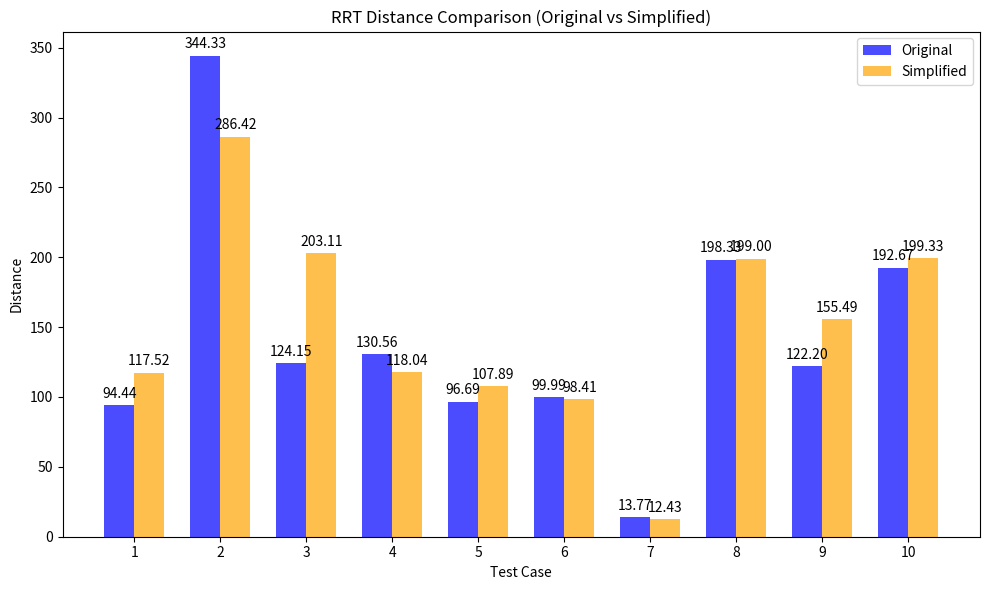
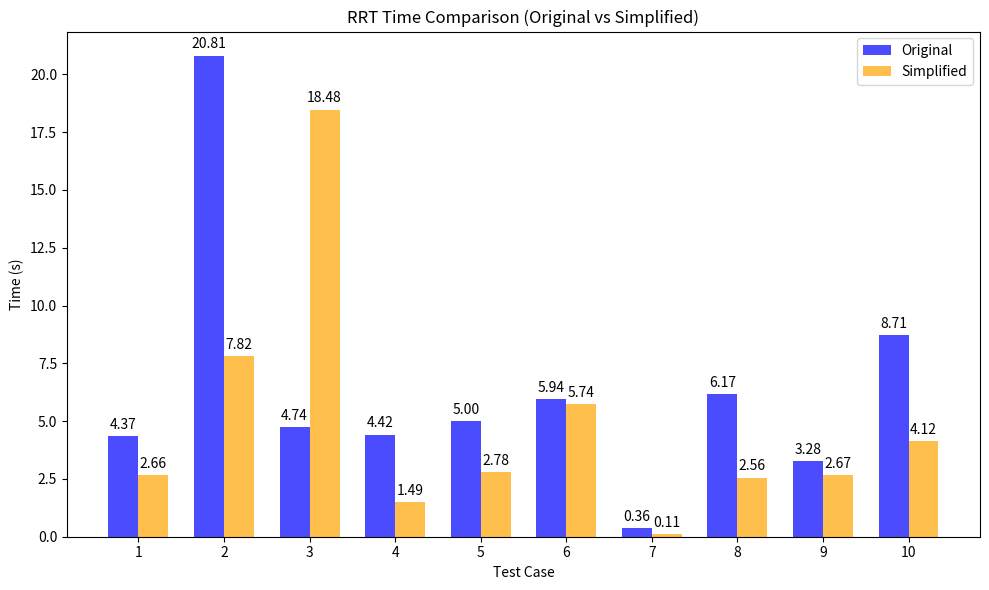
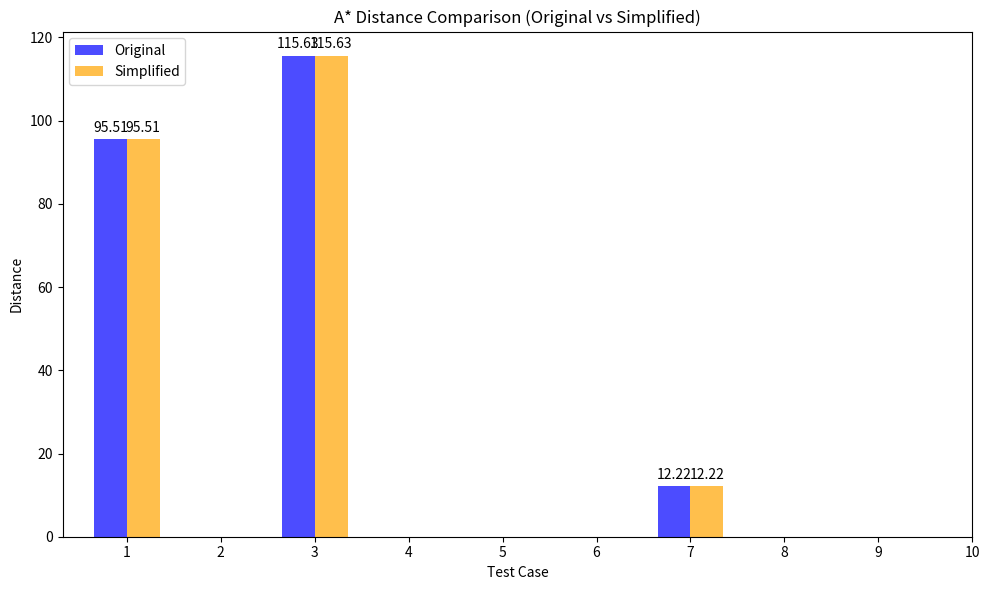
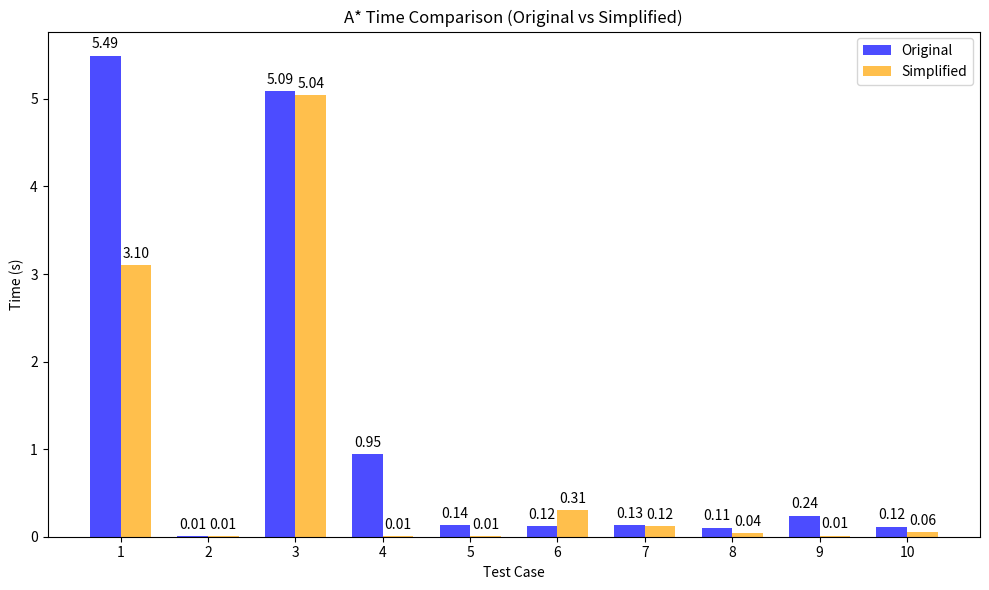

Source code (Python) for these figures, in order:
import matplotlib.pyplot as plt
import numpy as np

# Data
data = [
    {
        "file": "dataset/city.stl_1.json",
        "original": {
            "rrtdist": 94.44372706658652,
            "rrttime": 4.370496511459351,
            "astardist": 95.50506562615962,
            "astartime": 5.493967533111572
        },
        "simplified": {
            "rrtdist": 117.51793097464892,
            "rrttime": 2.659456968307495,
            "astardist": 95.50506562615962,
            "astartime": 3.098208427429199
        }
    },
    {
        "file": "dataset/city.stl_2.json",
        "original": {
            "rrtdist": 344.3263133806799,
            "rrttime": 20.810006380081177,
            "astardist": None,
            "astartime": 0.007855653762817383
        },
        "simplified": {
            "rrtdist": 286.4221872763664,
            "rrttime": 7.8169591426849365,
            "astardist": None,
            "astartime": 0.005873680114746094
        }
    },
    {
        "file": "dataset/city.stl_3.json",
        "original": {
            "rrtdist": 124.14784535209301,
            "rrttime": 4.7444422245025635,
            "astardist": 115.63016378270152,
            "astartime": 5.085635185241699
        },
        "simplified": {
            "rrtdist": 203.1057399963479,
            "rrttime": 18.477664709091187,
            "astardist": 115.63016378270152,
            "astartime": 5.039812326431274
        }
    },
    {
        "file": "dataset/city.stl_4.json",
        "original": {
            "rrtdist": 130.5605117472645,
            "rrttime": 4.417320489883423,
            "astardist": None,
            "astartime": 0.9473111629486084
        },
        "simplified": {
            "rrtdist": 118.03968323264041,
            "rrttime": 1.4874048233032227,
            "astardist": None,
            "astartime": 0.00832676887512207
        }
    },
    {
        "file": "dataset/city.stl_5.json",
        "original": {
            "rrtdist": 96.69342861965495,
            "rrttime": 5.003108739852905,
            "astardist": None,
            "astartime": 0.13604211807250977
        },
        "simplified": {
            "rrtdist": 107.88882579449988,
            "rrttime": 2.7837326526641846,
            "astardist": None,
            "astartime": 0.010469675064086914
        }
    },
    {
        "file": "dataset/city.stl_6.json",
        "original": {
            "rrtdist": 99.9915411220451,
            "rrttime": 5.939651250839233,
            "astardist": None,
            "astartime": 0.11803770065307617
        },
        "simplified": {
            "rrtdist": 98.41057807308577,
            "rrttime": 5.7379069328308105,
            "astardist": None,
            "astartime": 0.305225133895874
        }
    },
    {
        "file": "dataset/city.stl_7.json",
        "original": {
            "rrtdist": 13.77443306379469,
            "rrttime": 0.3578970432281494,
            "astardist": 12.215182013362611,
            "astartime": 0.13297533988952637
        },
        "simplified": {
            "rrtdist": 12.425764512385072,
            "rrttime": 0.11008048057556152,
            "astardist": 12.215182013362611,
            "astartime": 0.1217646598815918
        }
    },
    {
        "file": "dataset/city.stl_8.json",
        "original": {
            "rrtdist": 198.32753054268633,
            "rrttime": 6.165860176086426,
            "astardist": None,
            "astartime": 0.10512781143188477
        },
        "simplified": {
            "rrtdist": 199.00048820699237,
            "rrttime": 2.561002731323242,
            "astardist": None,
            "astartime": 0.04426264762878418
        }
    },
    {
        "file": "dataset/city.stl_9.json",
        "original": {
            "rrtdist": 122.2040637240707,
            "rrttime": 3.2805631160736084,
            "astardist": None,
            "astartime": 0.24216628074645996
        },
        "simplified": {
            "rrtdist": 155.4882588837902,
            "rrttime": 2.673408269882202,
            "astardist": None,
            "astartime": 0.013110160827636719
        }
    },
    {
        "file": "dataset/city.stl_10.json",
        "original": {
            "rrtdist": 192.67423466025707,
            "rrttime": 8.70898175239563,
            "astardist": None,
            "astartime": 0.11570858955383301
        },
        "simplified": {
            "rrtdist": 199.32825174192925,
            "rrttime": 4.123379945755005,
            "astardist": None,
            "astartime": 0.057498931884765625
        }
    }
]

test_cases = [entry["file"].split("_")[-1].split(".")[0] for entry in data]
original_rrt_dist = [entry["original"]["rrtdist"] for entry in data]
simplified_rrt_dist = [entry["simplified"]["rrtdist"] for entry in data]

original_rrt_time = [entry["original"]["rrttime"] for entry in data]
simplified_rrt_time = [entry["simplified"]["rrttime"] for entry in data]

original_astar_dist = [entry["original"]["astardist"] if entry["original"]["astardist"] is not None else np.nan for entry in data]
simplified_astar_dist = [entry["simplified"]["astardist"] if entry["simplified"]["astardist"] is not None else np.nan for entry in data]

original_astar_time = [entry["original"]["astartime"] if entry["original"]["astartime"] is not None else np.nan for entry in data]
simplified_astar_time = [entry["simplified"]["astartime"] if entry["simplified"]["astartime"] is not None else np.nan for entry in data]

# Visualization function
def plot_metric(metric_original, metric_simplified, metric_name, ylabel):
    x = np.arange(len(test_cases))
    width = 0.35

    fig, ax = plt.subplots(figsize=(10, 6))
    bar_original = ax.bar(x - width/2, metric_original, width, label='Original', color='blue', alpha=0.7)
    bar_simplified = ax.bar(x + width/2, metric_simplified, width, label='Simplified', color='orange', alpha=0.7)

    ax.set_xlabel('Test Case')
    ax.set_ylabel(ylabel)
    ax.set_title(f'{metric_name} Comparison (Original vs Simplified)')
    ax.set_xticks(x)
    ax.set_xticklabels(test_cases)
    ax.legend()

    # Annotate bars
    for bar in bar_original + bar_simplified:
        height = bar.get_height()
        if not np.isnan(height):
            ax.annotate(f'{height:.2f}',
                        xy=(bar.get_x() + bar.get_width() / 2, height),
                        xytext=(0, 3),  # Offset text slightly above the bar
                        textcoords="offset points",
                        ha='center', va='bottom')

    plt.tight_layout()
    plt.show()

# Plot each metric
plot_metric(original_rrt_dist, simplified_rrt_dist, "RRT Distance", "Distance")
plot_metric(original_rrt_time, simplified_rrt_time, "RRT Time", "Time (s)")
plot_metric(original_astar_dist, simplified_astar_dist, "A* Distance", "Distance")
plot_metric(original_astar_time, simplified_astar_time, "A* Time", "Time (s)")
